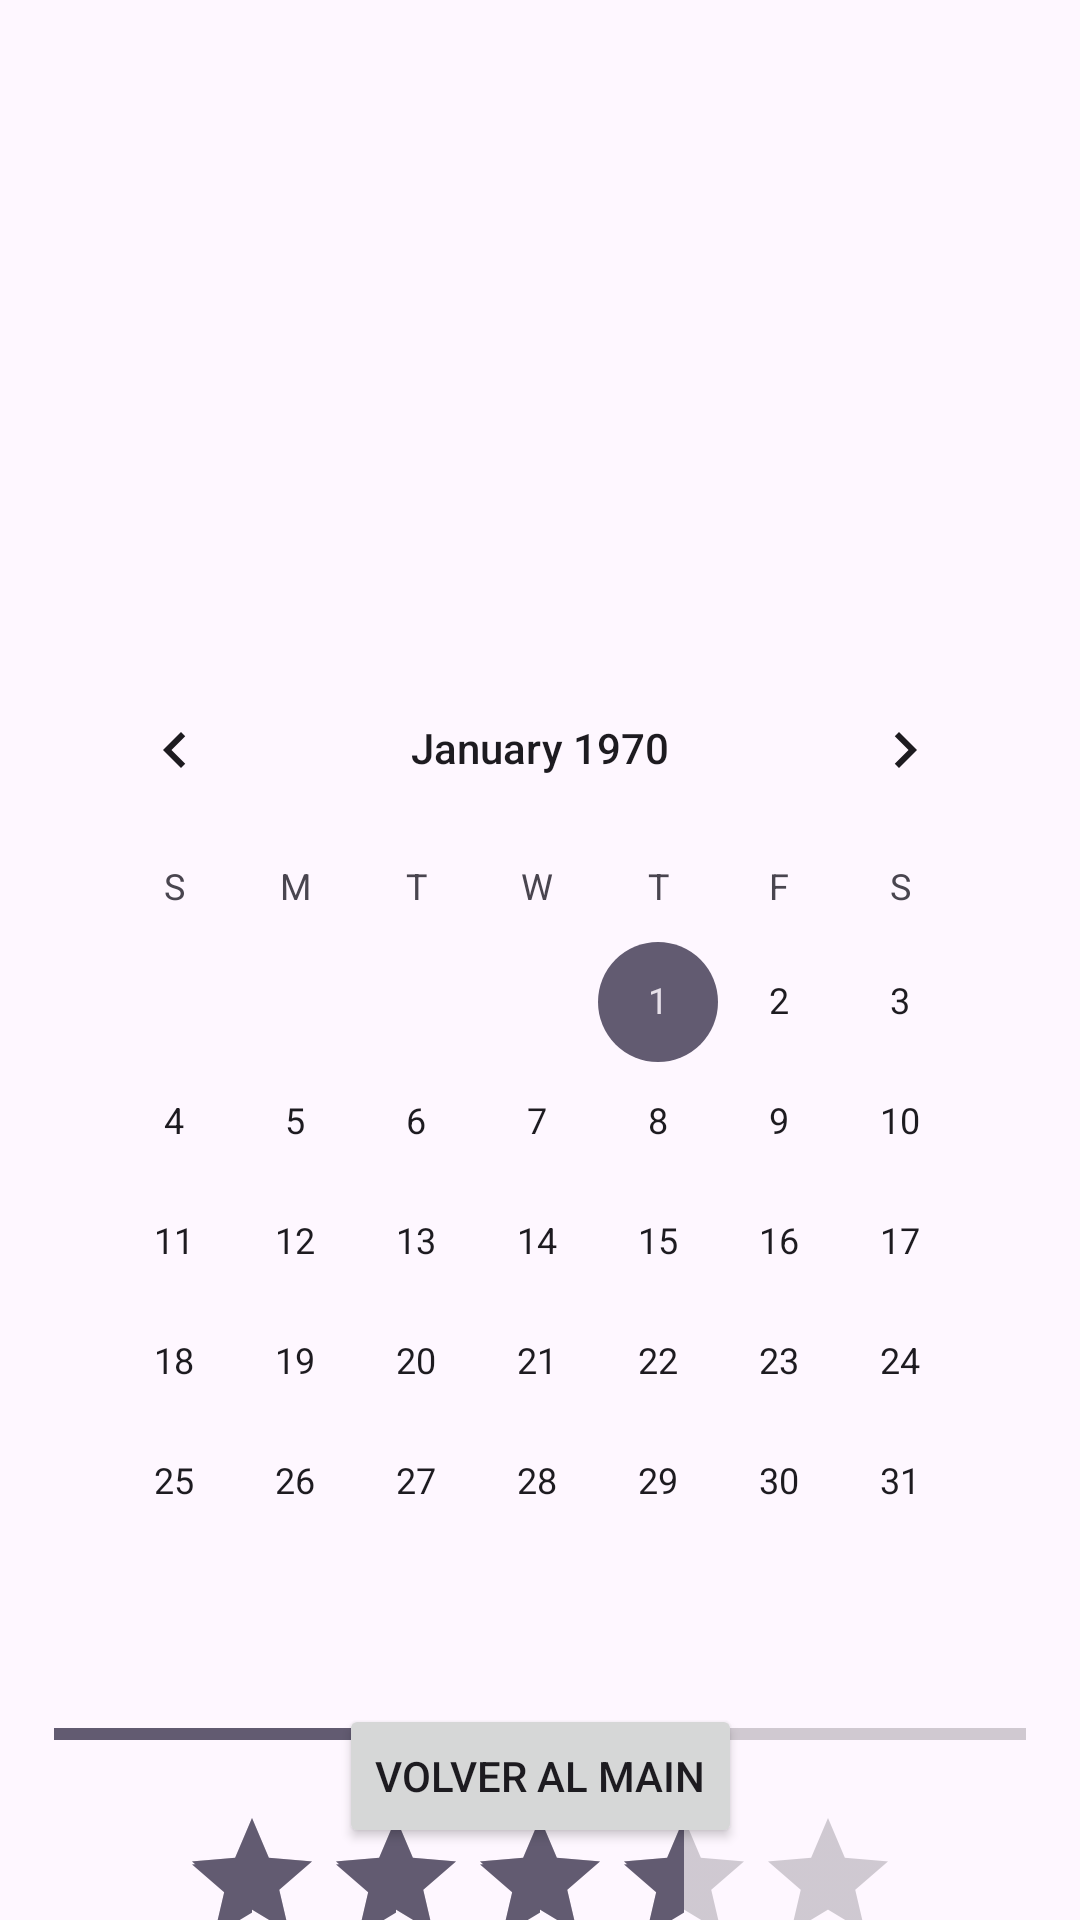

This screen was rendered from an Android layout file. Write that file and the resources it references.
<!-- AndroidManifest.xml: application theme Theme.Tarea_Activities -->
<!-- res/layout/activity_widgets.xml -->
<?xml version="1.0" encoding="utf-8"?>
<androidx.constraintlayout.widget.ConstraintLayout xmlns:android="http://schemas.android.com/apk/res/android"
        xmlns:app="http://schemas.android.com/apk/res-auto"
        xmlns:tools="http://schemas.android.com/tools"
        android:id="@+id/main"
        android:layout_width="match_parent"
        android:layout_height="match_parent"
        tools:context=".WidgetsActivity">


    <ImageView
        android:id="@+id/imageView"
        android:layout_width="0dp"
        android:layout_height="200dp"
        android:scaleType="centerCrop"
        app:layout_constraintEnd_toEndOf="parent"
        app:layout_constraintStart_toStartOf="parent"
        app:layout_constraintTop_toTopOf="parent"
        tools:srcCompat="@drawable/q6cb8b98nuy81_3753891349" />



        <CalendarView
            android:id="@+id/calendarView"
            android:layout_width="0dp"
            android:layout_height="wrap_content"
            android:layout_marginTop="16dp"
            app:layout_constraintTop_toBottomOf="@id/imageView"
            app:layout_constraintStart_toStartOf="parent"
            app:layout_constraintEnd_toEndOf="parent"
            app:layout_constraintWidth_percent="0.9" />

        <ProgressBar
            android:id="@+id/progressBar"
            style="?android:attr/progressBarStyleHorizontal"
            android:layout_width="0dp"
            android:layout_height="wrap_content"
            android:layout_marginTop="16dp"
            android:max="100"
            android:progress="50"
            app:layout_constraintTop_toBottomOf="@id/calendarView"
            app:layout_constraintStart_toStartOf="@id/calendarView"
            app:layout_constraintEnd_toEndOf="@id/calendarView" />


        <RatingBar
            android:id="@+id/ratingBar"
            android:layout_width="wrap_content"
            android:layout_height="wrap_content"
            android:layout_marginTop="16dp"
            android:numStars="5"
            android:stepSize="0.5"
            android:rating="3.5"
            app:layout_constraintTop_toBottomOf="@id/progressBar"
            app:layout_constraintStart_toStartOf="parent"
            app:layout_constraintEnd_toEndOf="parent" />


        <Button
            android:id="@+id/btnVolverWidgets"
            android:layout_width="wrap_content"
            android:layout_height="wrap_content"
            android:text="@string/Volver"
            app:layout_constraintBottom_toBottomOf="parent"
            app:layout_constraintStart_toStartOf="parent"
            app:layout_constraintEnd_toEndOf="parent"
            android:layout_marginBottom="24dp" />

</androidx.constraintlayout.widget.ConstraintLayout>
<!-- resources referenced by this layout -->
<resources>
  <!-- drawable q6cb8b98nuy81_3753891349: jpg bitmap (drawable, 49707 bytes) -->
  <string name="Volver">Volver al main</string>
  <style name="Theme.Tarea_Activities" parent="Base.Theme.Tarea_Activities" />
  <style name="Base.Theme.Tarea_Activities" parent="Theme.Material3.DayNight.NoActionBar">
          
          
      </style>
</resources>
